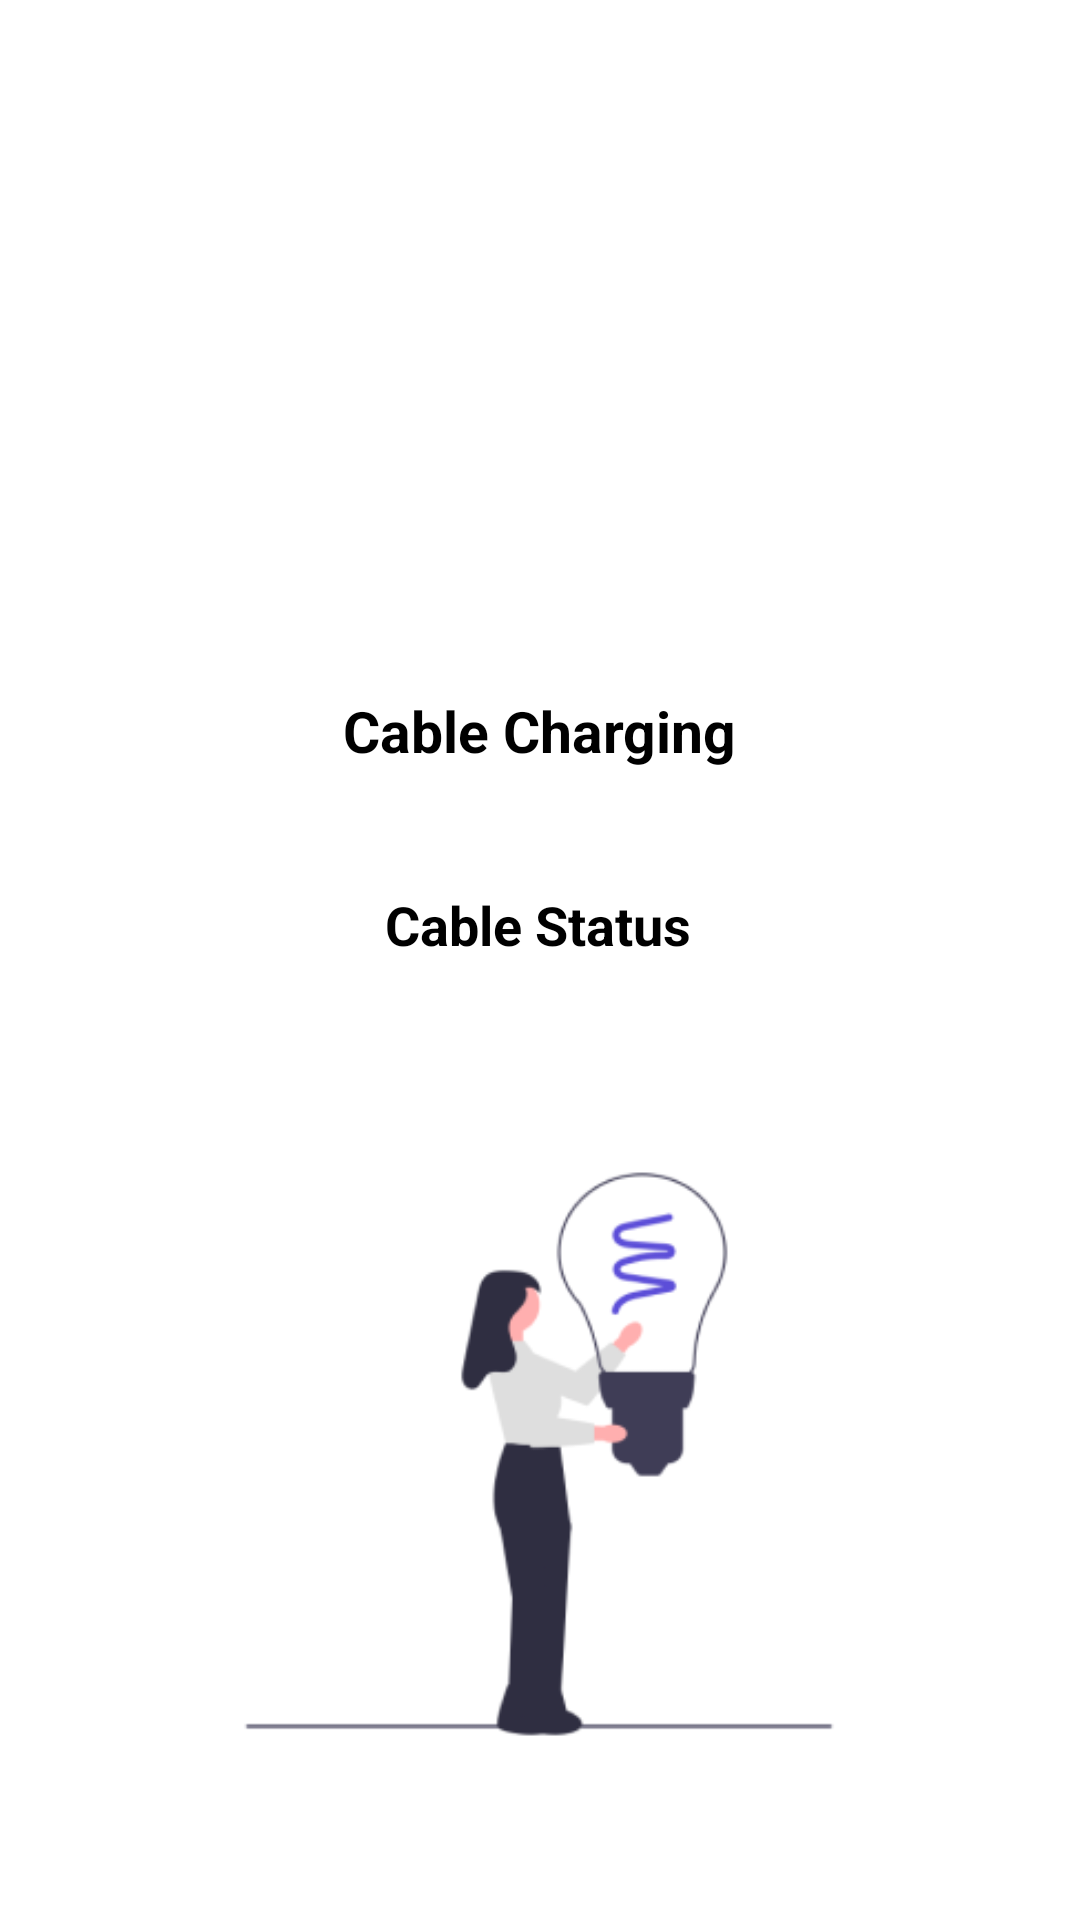

Android layout source for this screen:
<!-- AndroidManifest.xml: application theme Theme.MDT -->
<!-- res/layout/activity_charging.xml -->
<?xml version="1.0" encoding="utf-8"?>
<androidx.constraintlayout.widget.ConstraintLayout
    xmlns:android="http://schemas.android.com/apk/res/android"
    xmlns:app="http://schemas.android.com/apk/res-auto"
    xmlns:tools="http://schemas.android.com/tools"
    android:layout_width="match_parent"
    android:layout_height="match_parent"
    android:background="@color/white"

    tools:context=".charging">

    <ImageView
        android:id="@+id/imageView65"
        android:layout_width="109dp"
        android:layout_height="112dp"
        android:layout_marginTop="200px"
        app:layout_constraintBottom_toTopOf="@+id/textView12"
        app:layout_constraintEnd_toEndOf="parent"
        app:layout_constraintStart_toStartOf="parent"
        app:layout_constraintTop_toTopOf="parent"
        app:layout_constraintVertical_bias="0.4"
        app:srcCompat="@drawable/img_23" />

    <TextView
        android:id="@+id/textView12"
        android:layout_width="wrap_content"
        android:layout_height="wrap_content"
        android:layout_marginTop="52dp"
        android:text="Cable Charging"
        android:textColor="@color/black"
        android:textSize="19dp"
        android:textStyle="bold"
        app:layout_constraintEnd_toEndOf="parent"
        app:layout_constraintStart_toStartOf="parent"
        app:layout_constraintTop_toBottomOf="@+id/imageView65" />

    <TextView
        android:id="@+id/cableStatusTextView"
        android:layout_width="wrap_content"
        android:layout_height="wrap_content"
        android:layout_marginTop="296dp"
        android:text="Cable Status"
        android:textSize="18sp"
        android:textStyle="bold"
        android:textColor="@color/black"
        app:layout_constraintEnd_toEndOf="parent"
        app:layout_constraintHorizontal_bias="0.498"
        app:layout_constraintStart_toStartOf="parent"
        app:layout_constraintTop_toTopOf="parent" />

    <ImageView
        android:id="@+id/imageView66"
        android:layout_width="300dp"
        android:layout_height="220dp"
        app:layout_constraintBottom_toBottomOf="parent"
        app:layout_constraintEnd_toEndOf="parent"
        app:layout_constraintHorizontal_bias="0.495"
        app:layout_constraintStart_toStartOf="parent"
        app:layout_constraintTop_toBottomOf="@+id/textView12"
        app:layout_constraintVertical_bias="0.723"
        app:srcCompat="@drawable/img_47" />

</androidx.constraintlayout.widget.ConstraintLayout>
<!-- resources referenced by this layout -->
<resources>
  <!-- drawable img_47: png bitmap (drawable, 10514 bytes) -->
  <style name="Theme.MDT" parent="Theme.MaterialComponents.DayNight.DarkActionBar">
          
          <item name="colorPrimary">@color/purple_500</item>
          <item name="colorPrimaryVariant">@color/purple_700</item>
          <item name="colorOnPrimary">@color/white</item>
          
          <item name="colorSecondary">@color/teal_200</item>
          <item name="colorSecondaryVariant">@color/teal_700</item>
          <item name="colorOnSecondary">@color/black</item>
          
          <item name="android:statusBarColor">?attr/colorPrimaryVariant</item>
          
      </style>
  <!-- not gathered from this repository: default colours our renderer supplied (Android Studio template values) -->
  <color name="purple_500">#FF6200EE</color>
  <color name="purple_700">#FF3700B3</color>
  <color name="teal_200">#FF03DAC5</color>
  <color name="teal_700">#FF018786</color>
  <color name="black">#FF000000</color>
  <color name="white">#FFFFFFFF</color>
</resources>
